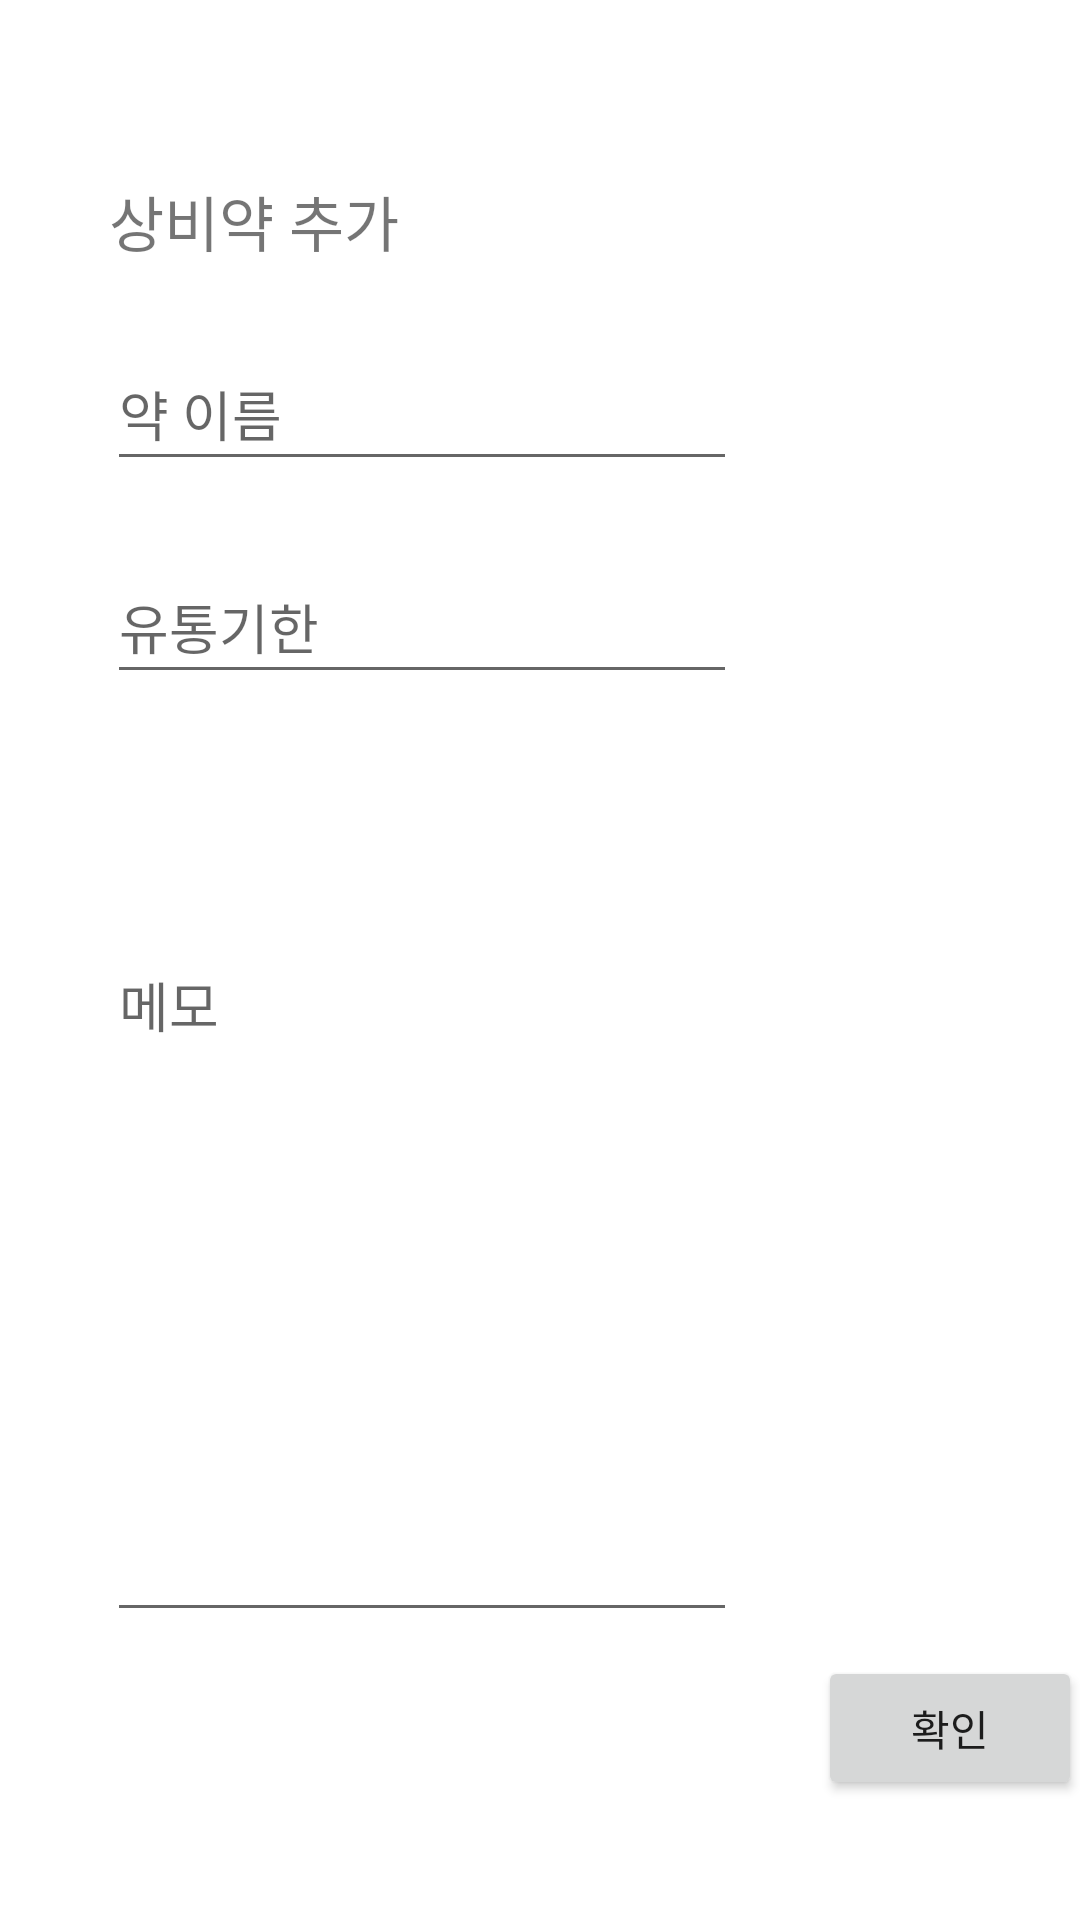

Layout XML and referenced resources for this Android screen:
<!-- AndroidManifest.xml: application theme Theme.Iyag_Jeoyag -->
<!-- res/layout/activity_group_medicine_add.xml -->
<?xml version="1.0" encoding="utf-8"?>
<androidx.constraintlayout.widget.ConstraintLayout xmlns:android="http://schemas.android.com/apk/res/android"
    xmlns:app="http://schemas.android.com/apk/res-auto"
    xmlns:tools="http://schemas.android.com/tools"
    android:layout_width="match_parent"
    android:layout_height="match_parent">

    <TextView
        android:id="@+id/textView"
        android:layout_width="wrap_content"
        android:layout_height="wrap_content"
        android:layout_marginStart="61dp"
        android:layout_marginTop="59dp"
        android:layout_marginEnd="252dp"
        android:text="상비약 추가"
        android:textSize="20sp"
        app:layout_constraintEnd_toEndOf="parent"
        app:layout_constraintStart_toStartOf="parent"
        app:layout_constraintTop_toTopOf="parent" />

    <EditText
        android:id="@+id/editTextTextPersonName"
        android:layout_width="wrap_content"
        android:layout_height="wrap_content"
        android:layout_marginStart="61dp"
        android:layout_marginTop="24dp"
        android:layout_marginEnd="140dp"
        android:ems="10"
        android:inputType="textPersonName"
        android:minHeight="48dp"
        android:hint="약 이름"
        app:layout_constraintEnd_toEndOf="parent"
        app:layout_constraintStart_toStartOf="parent"
        app:layout_constraintTop_toBottomOf="@+id/textView" />

    <EditText
        android:id="@+id/editTextTextPersonName2"
        android:layout_width="wrap_content"
        android:layout_height="wrap_content"
        android:layout_marginStart="61dp"
        android:layout_marginTop="23dp"
        android:layout_marginEnd="140dp"
        android:layout_marginBottom="33dp"
        android:ems="10"
        android:hint="유통기한"
        android:inputType="textPersonName"
        android:minHeight="48dp"
        app:layout_constraintBottom_toTopOf="@+id/textView2"
        app:layout_constraintEnd_toEndOf="parent"
        app:layout_constraintStart_toStartOf="parent"
        app:layout_constraintTop_toBottomOf="@+id/editTextTextPersonName" />

    <TextView
        android:id="@+id/textView2"
        android:layout_width="wrap_content"
        android:layout_height="wrap_content"
        android:layout_marginStart="61dp"
        android:layout_marginTop="33dp"
        android:layout_marginEnd="313dp"
        android:text="메모"
        android:textSize="20sp"
        app:layout_constraintEnd_toEndOf="parent"
        app:layout_constraintStart_toStartOf="parent"
        app:layout_constraintTop_toBottomOf="@+id/editTextTextPersonName2" />

    <EditText
        android:id="@+id/editTextTextMultiLine"
        android:layout_width="wrap_content"
        android:layout_height="wrap_content"
        android:layout_marginStart="61dp"
        android:layout_marginTop="18dp"
        android:layout_marginEnd="140dp"
        android:ems="10"
        android:gravity="start|top"
        android:hint="메모"
        android:inputType="textMultiLine"
        android:lines="10"
        android:minHeight="48dp"
        app:layout_constraintEnd_toEndOf="parent"
        app:layout_constraintStart_toStartOf="parent"
        app:layout_constraintTop_toBottomOf="@+id/textView2" />

    <Button
        android:id="@+id/button4"
        android:layout_width="wrap_content"
        android:layout_height="wrap_content"
        android:layout_marginStart="298dp"
        android:layout_marginEnd="25dp"
        android:layout_marginBottom="40dp"
        android:text="확인"
        app:layout_constraintBottom_toBottomOf="parent"
        app:layout_constraintEnd_toEndOf="parent"
        app:layout_constraintStart_toStartOf="parent" />
</androidx.constraintlayout.widget.ConstraintLayout>
<!-- resources referenced by this layout -->
<resources>
  <style name="Theme.Iyag_Jeoyag" parent="Theme.MaterialComponents.DayNight.DarkActionBar">
          
          <item name="colorPrimary">@color/purple_500</item>
          <item name="colorPrimaryVariant">@color/purple_700</item>
          <item name="colorOnPrimary">@color/white</item>
          
          <item name="colorSecondary">@color/teal_200</item>
          <item name="colorSecondaryVariant">@color/teal_700</item>
          <item name="colorOnSecondary">@color/black</item>
          
          <item name="android:statusBarColor" tools:targetApi="l">?attr/colorPrimaryVariant</item>
          
      </style>
  <!-- not gathered from this repository: default colours our renderer supplied (Android Studio template values) -->
  <color name="purple_500">#FF6200EE</color>
  <color name="purple_700">#FF3700B3</color>
  <color name="teal_200">#FF03DAC5</color>
  <color name="teal_700">#FF018786</color>
  <color name="black">#FF000000</color>
  <color name="white">#FFFFFFFF</color>
</resources>
